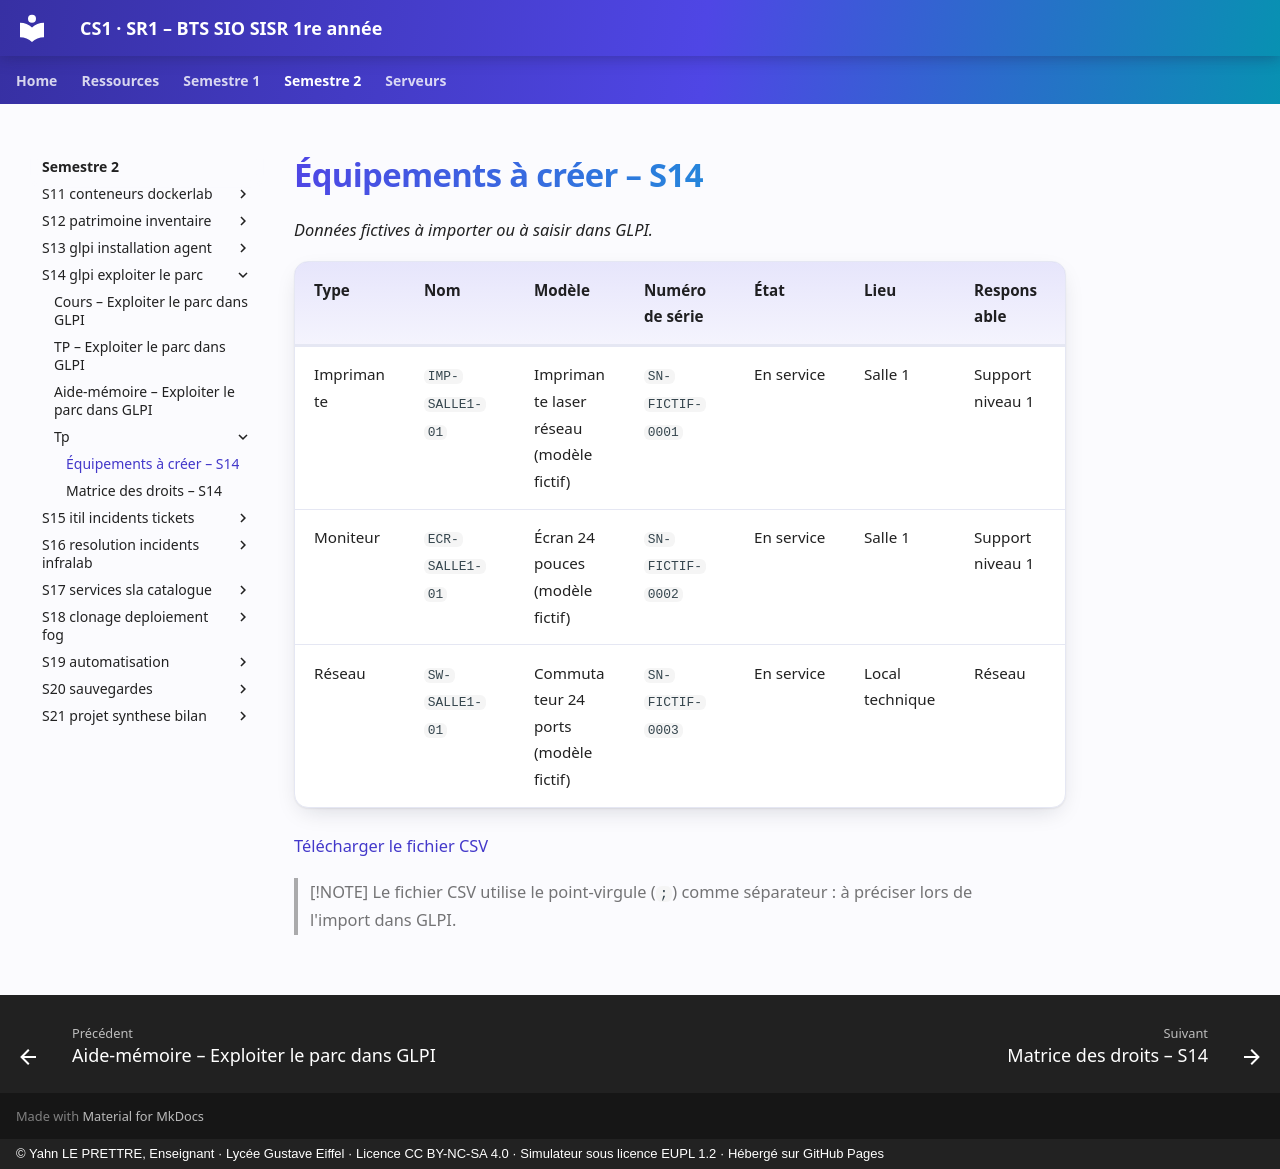

repository: YahnLP/BTS-SIO1-gustave-eiffel · page: semestre-2/S14-glpi-exploiter-le-parc/tp/equipements-a-creer/index.html · generator: mkdocs · copyright: © Yahn LE PRETTRE, Enseignant · Lycée Gustave Eiffel · Licence CC BY-NC-SA 4.0 · Simulateur sous licence EUPL 1.2 · Hébergé sur GitHub Pages

# Équipements à créer – S14

*Données fictives à importer ou à saisir dans GLPI.*

| Type | Nom | Modèle | Numéro de série | État | Lieu | Responsable |
|---|---|---|---|---|---|---|
| Imprimante | `IMP-SALLE1-01` | Imprimante laser réseau (modèle fictif) | `SN-FICTIF-0001` | En service | Salle 1 | Support niveau 1 |
| Moniteur | `ECR-SALLE1-01` | Écran 24 pouces (modèle fictif) | `SN-FICTIF-0002` | En service | Salle 1 | Support niveau 1 |
| Réseau | `SW-SALLE1-01` | Commutateur 24 ports (modèle fictif) | `SN-FICTIF-0003` | En service | Local technique | Réseau |

[Télécharger le fichier CSV](equipements-a-creer.csv){ download }

> [!NOTE]
> Le fichier CSV utilise le point-virgule (`;`) comme séparateur : à préciser lors de l'import dans GLPI.
